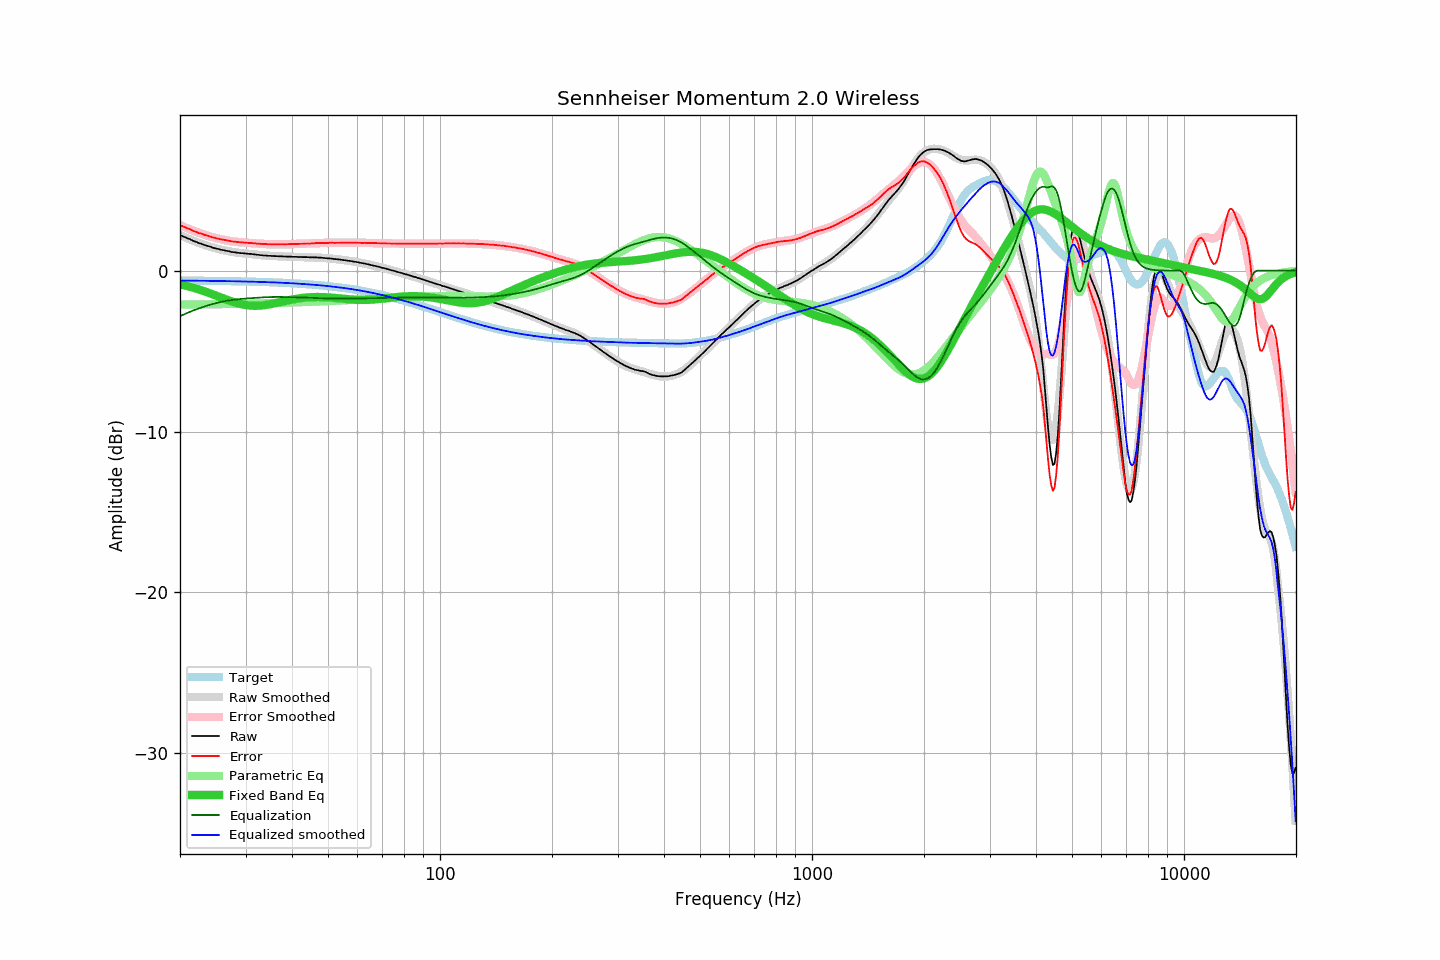

The table this chart was drawn from, first rows:
frequency, raw, error, smoothed, error_smoothed, equalization, parametric_eq, equalized_raw, equalized_smoothed, target
20.00, 2.21, 2.83, 2.22, 2.83, -2.83, -0.85, -0.62, -0.62, -0.62
20.20, 2.17, 2.79, 2.17, 2.79, -2.79, -0.87, -0.62, -0.62, -0.62
20.40, 2.12, 2.74, 2.12, 2.74, -2.74, -0.89, -0.62, -0.62, -0.62
20.61, 2.08, 2.70, 2.08, 2.70, -2.70, -0.92, -0.62, -0.62, -0.62
20.81, 2.04, 2.66, 2.03, 2.65, -2.65, -0.95, -0.61, -0.62, -0.62
21.02, 1.99, 2.61, 1.99, 2.61, -2.61, -0.97, -0.62, -0.62, -0.62
21.23, 1.96, 2.58, 1.95, 2.57, -2.57, -1.00, -0.61, -0.62, -0.62
21.44, 1.91, 2.53, 1.91, 2.53, -2.53, -1.03, -0.62, -0.62, -0.62
21.66, 1.86, 2.48, 1.87, 2.49, -2.49, -1.06, -0.63, -0.62, -0.62
21.87, 1.82, 2.44, 1.83, 2.45, -2.45, -1.09, -0.63, -0.62, -0.62
22.09, 1.79, 2.41, 1.79, 2.41, -2.41, -1.12, -0.62, -0.62, -0.62
22.31, 1.74, 2.37, 1.75, 2.37, -2.37, -1.15, -0.63, -0.63, -0.63
22.54, 1.70, 2.33, 1.71, 2.34, -2.34, -1.18, -0.64, -0.63, -0.63
22.76, 1.68, 2.31, 1.67, 2.30, -2.30, -1.21, -0.62, -0.63, -0.63
22.99, 1.64, 2.27, 1.64, 2.27, -2.27, -1.25, -0.63, -0.63, -0.63
23.22, 1.60, 2.23, 1.60, 2.23, -2.23, -1.28, -0.63, -0.63, -0.63
23.45, 1.57, 2.20, 1.57, 2.20, -2.20, -1.31, -0.63, -0.63, -0.63
23.69, 1.54, 2.17, 1.54, 2.17, -2.17, -1.35, -0.63, -0.63, -0.63
23.92, 1.51, 2.14, 1.51, 2.14, -2.14, -1.39, -0.63, -0.64, -0.63
24.16, 1.48, 2.12, 1.48, 2.11, -2.11, -1.42, -0.63, -0.64, -0.64
24.40, 1.44, 2.08, 1.45, 2.08, -2.08, -1.46, -0.64, -0.64, -0.64
24.65, 1.41, 2.05, 1.42, 2.06, -2.06, -1.50, -0.65, -0.64, -0.64
24.89, 1.39, 2.03, 1.39, 2.03, -2.03, -1.54, -0.64, -0.64, -0.64
25.14, 1.36, 2.00, 1.36, 2.01, -2.01, -1.57, -0.65, -0.64, -0.64
25.39, 1.34, 1.98, 1.34, 1.98, -1.98, -1.61, -0.64, -0.64, -0.64
25.65, 1.31, 1.95, 1.31, 1.96, -1.96, -1.65, -0.65, -0.64, -0.64
25.91, 1.29, 1.94, 1.29, 1.94, -1.94, -1.69, -0.65, -0.65, -0.65
26.16, 1.27, 1.92, 1.27, 1.92, -1.92, -1.73, -0.65, -0.65, -0.65
26.43, 1.25, 1.90, 1.25, 1.90, -1.90, -1.76, -0.65, -0.65, -0.65
26.69, 1.23, 1.88, 1.23, 1.88, -1.88, -1.80, -0.65, -0.65, -0.65
26.96, 1.21, 1.86, 1.21, 1.86, -1.86, -1.84, -0.65, -0.65, -0.65
27.23, 1.19, 1.85, 1.19, 1.84, -1.84, -1.87, -0.65, -0.66, -0.65
27.50, 1.16, 1.82, 1.17, 1.83, -1.83, -1.91, -0.67, -0.66, -0.66
27.77, 1.15, 1.81, 1.15, 1.81, -1.81, -1.94, -0.66, -0.66, -0.66
28.05, 1.14, 1.80, 1.14, 1.80, -1.80, -1.97, -0.66, -0.66, -0.66
28.33, 1.12, 1.78, 1.13, 1.79, -1.79, -2.00, -0.67, -0.66, -0.66
28.62, 1.11, 1.78, 1.11, 1.78, -1.78, -2.03, -0.67, -0.67, -0.66
28.90, 1.10, 1.77, 1.10, 1.77, -1.77, -2.06, -0.67, -0.67, -0.67
29.19, 1.08, 1.75, 1.09, 1.76, -1.76, -2.08, -0.68, -0.67, -0.67
29.48, 1.08, 1.75, 1.08, 1.75, -1.75, -2.10, -0.67, -0.67, -0.67
29.78, 1.07, 1.74, 1.07, 1.74, -1.74, -2.12, -0.67, -0.67, -0.67
30.08, 1.06, 1.74, 1.06, 1.74, -1.74, -2.14, -0.67, -0.68, -0.68
30.38, 1.05, 1.73, 1.05, 1.73, -1.73, -2.15, -0.68, -0.68, -0.68
30.68, 1.04, 1.72, 1.04, 1.72, -1.72, -2.17, -0.68, -0.68, -0.68
30.99, 1.04, 1.72, 1.03, 1.71, -1.71, -2.18, -0.67, -0.68, -0.68
31.30, 1.02, 1.71, 1.02, 1.71, -1.71, -2.18, -0.68, -0.69, -0.69
31.61, 1.01, 1.70, 1.01, 1.70, -1.70, -2.19, -0.69, -0.69, -0.69
31.93, 1.00, 1.69, 1.00, 1.69, -1.69, -2.19, -0.69, -0.69, -0.69
32.24, 0.98, 1.68, 0.99, 1.68, -1.68, -2.18, -0.70, -0.70, -0.70
32.57, 0.98, 1.68, 0.98, 1.68, -1.68, -2.18, -0.70, -0.70, -0.70
32.89, 0.96, 1.66, 0.97, 1.67, -1.67, -2.17, -0.71, -0.70, -0.70
33.22, 0.96, 1.67, 0.96, 1.66, -1.66, -2.16, -0.70, -0.71, -0.70
33.55, 0.94, 1.65, 0.95, 1.66, -1.66, -2.15, -0.72, -0.71, -0.71
33.89, 0.94, 1.65, 0.94, 1.65, -1.65, -2.14, -0.71, -0.71, -0.71
34.23, 0.93, 1.65, 0.93, 1.65, -1.65, -2.12, -0.72, -0.72, -0.71
34.57, 0.92, 1.64, 0.92, 1.64, -1.64, -2.11, -0.72, -0.72, -0.72
34.92, 0.92, 1.64, 0.92, 1.64, -1.64, -2.09, -0.72, -0.72, -0.72
35.27, 0.91, 1.64, 0.91, 1.64, -1.64, -2.07, -0.73, -0.73, -0.73
35.62, 0.91, 1.64, 0.91, 1.64, -1.64, -2.05, -0.73, -0.73, -0.73
35.97, 0.90, 1.63, 0.90, 1.64, -1.64, -2.03, -0.74, -0.73, -0.73
... 635 more rows
